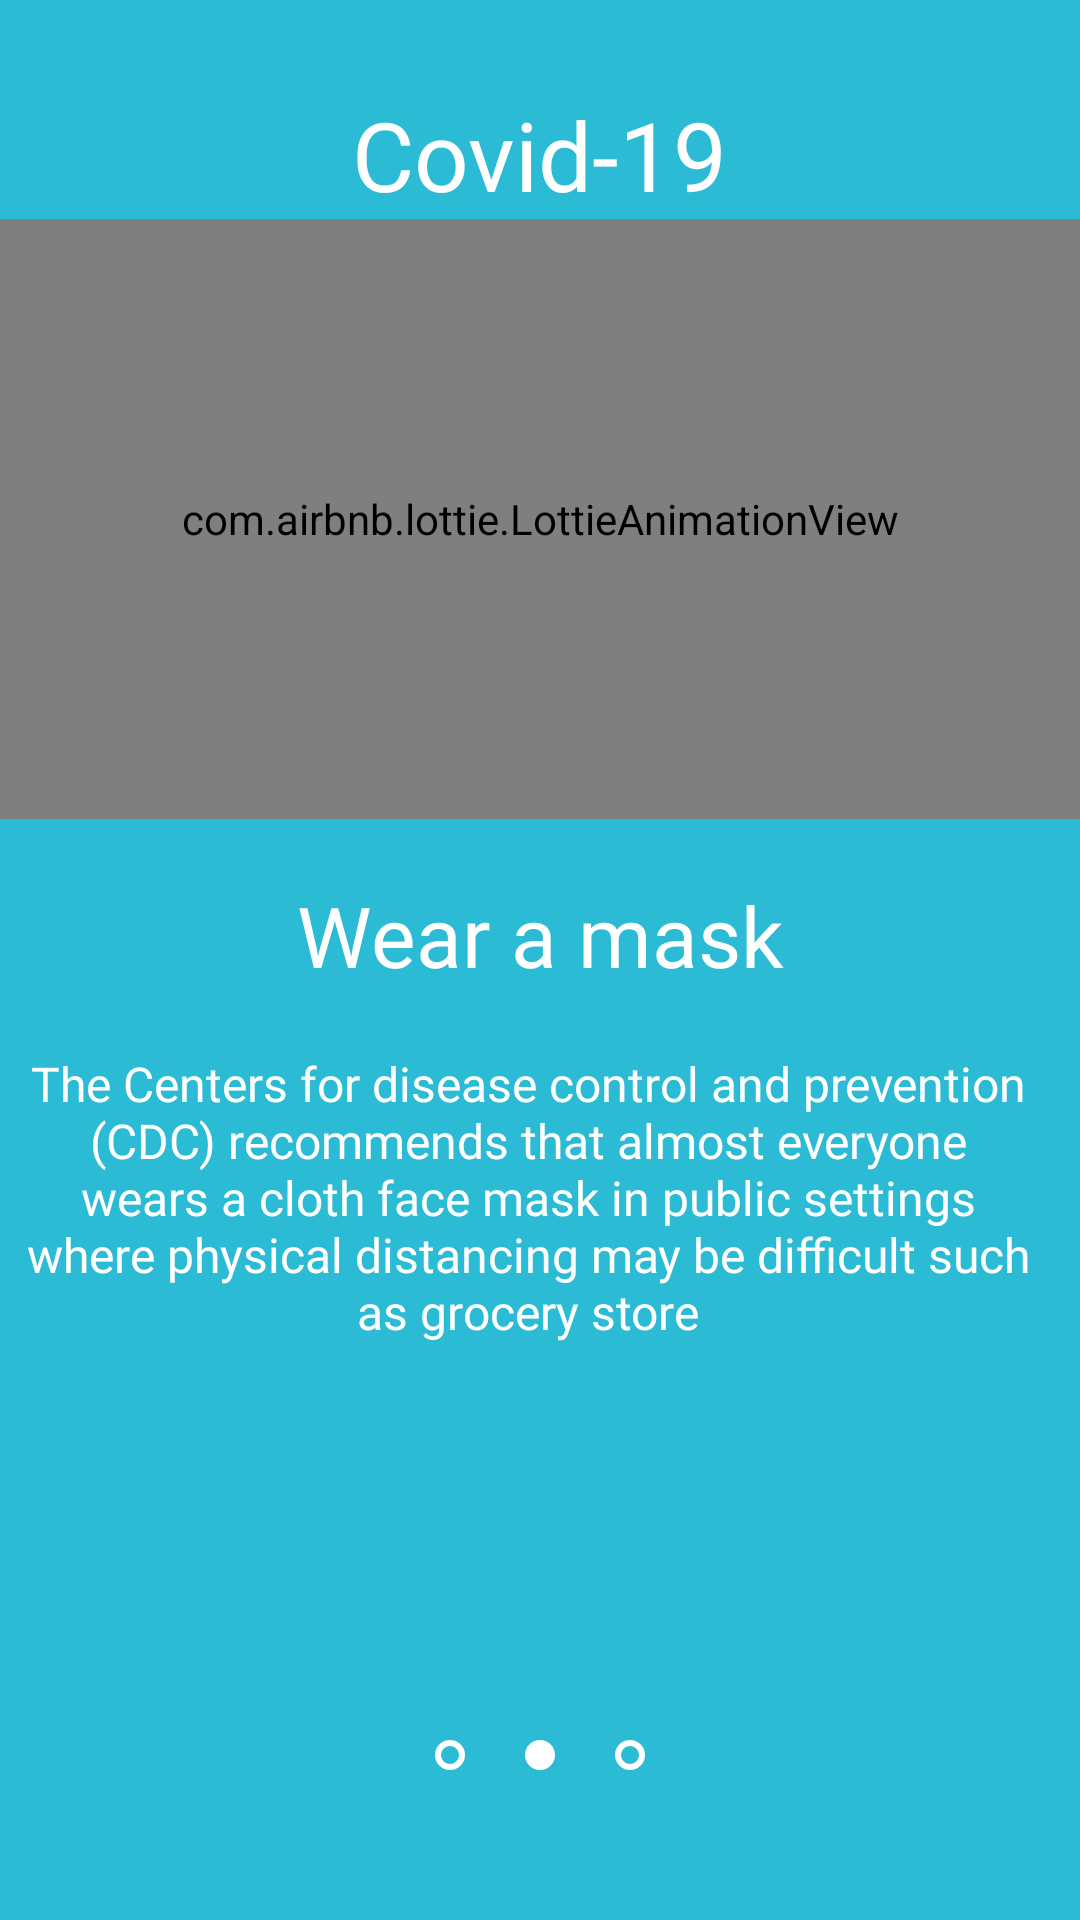

Produce the Android XML layout that renders to this screen, including the resource entries it uses.
<!-- AndroidManifest.xml: application theme Theme.SPO2 -->
<!-- res/layout/fragment_two.xml -->
<?xml version="1.0" encoding="utf-8"?>
<RelativeLayout xmlns:android="http://schemas.android.com/apk/res/android"
    xmlns:tools="http://schemas.android.com/tools"
    android:layout_width="match_parent"
    android:layout_height="match_parent"
    xmlns:app="http://schemas.android.com/apk/res-auto"
    android:background="@color/background_two"
    tools:context=".FragmentTwo">

    <TextView
        android:id="@+id/title"
        android:layout_width="wrap_content"
        android:layout_height="wrap_content"
        android:layout_centerHorizontal="true"
        android:fontFamily="@font/imprima"
        android:text="Covid-19"
        android:textColor="@android:color/white"
        android:textSize="32sp"
        android:layout_marginTop="30dp"
        />

    <LinearLayout
        android:id="@+id/linear"
        android:layout_width="wrap_content"
        android:layout_height="wrap_content"
        android:layout_below="@+id/title"
        android:orientation="vertical">

        <com.airbnb.lottie.LottieAnimationView
            android:layout_width="match_parent"
            android:layout_height="200dp"
            app:lottie_rawRes="@raw/animation2"
            app:lottie_autoPlay="true"
            app:lottie_loop="true" />

        <TextView
            android:layout_width="match_parent"
            android:layout_height="wrap_content"
            android:text="@string/page_two_tittle"
            android:textColor="@android:color/white"
            android:textSize="28sp"
            android:layout_marginTop="20dp"
            android:gravity="center_horizontal"
            android:fontFamily="@font/imprima"/>

        <TextView
            android:layout_width="match_parent"
            android:layout_height="wrap_content"
            android:text="@string/page_two_content"
            android:layout_marginTop="20dp"
            android:fontFamily="@font/imprima"
            android:textColor="@android:color/white"
            android:textSize="16sp"
            android:layout_marginRight="16dp"
            android:layout_marginLeft="8dp"
            android:gravity="center_horizontal"

            />



    </LinearLayout>

    <LinearLayout
        android:layout_width="match_parent"
        android:layout_height="wrap_content"
        android:layout_alignParentBottom="true"
        android:gravity="center_horizontal"
        android:layout_marginBottom="50dp"
        android:orientation="horizontal">



        <ImageView
            android:layout_width="10dp"
            android:layout_height="10dp"
            android:layout_marginHorizontal="10dp"
            android:src="@drawable/white_circle_empty" />

        <ImageView
            android:layout_width="10dp"
            android:layout_height="10dp"
            android:layout_marginHorizontal="10dp"
            android:src="@drawable/white_circle" />

        <ImageView
            android:layout_width="10dp"
            android:layout_height="10dp"
            android:layout_marginHorizontal="10dp"
            android:src="@drawable/white_circle_empty" />


    </LinearLayout>



</RelativeLayout>
<!-- resources referenced by this layout -->
<resources>
  <color name="background_two">#2BBBD5</color>
  <!-- drawable white_circle (drawable) -->
  <?xml version="1.0" encoding="utf-8"?>
  <selector xmlns:android="http://schemas.android.com/apk/res/android">
  
      <item>
          <shape android:shape="oval">
              <size android:height="10dp" android:width="10dp"/>
              <stroke android:width="5dp" android:color="#fff"/>
  
          </shape>
      </item>
  
  </selector>
  <!-- drawable white_circle_empty (drawable) -->
  <?xml version="1.0" encoding="utf-8"?>
  <selector xmlns:android="http://schemas.android.com/apk/res/android">
  
      <item>
          <shape android:shape="oval">
              <size android:height="10dp" android:width="10dp"/>
              <stroke android:width="2dp" android:color="#fff"/>
  
          </shape>
      </item>
  
  </selector>
  <string name="page_two_content">The Centers for disease control and prevention (CDC) recommends that almost everyone wears a cloth face mask in public settings where physical distancing may be difficult such as grocery store</string>
  <string name="page_two_tittle">Wear a mask</string>
  <style name="Theme.SPO2" parent="Theme.MaterialComponents.DayNight.NoActionBar">
          
          <item name="colorPrimary">@color/purple_500</item>
          <item name="colorPrimaryVariant">@color/purple_700</item>
          <item name="colorOnPrimary">@color/white</item>
          
          <item name="colorSecondary">@color/teal_200</item>
          <item name="colorSecondaryVariant">@color/teal_700</item>
          <item name="colorOnSecondary">@color/black</item>
          
          <item name="android:statusBarColor" tools:targetApi="l">?attr/colorPrimaryVariant</item>
          
      </style>
  <color name="purple_500">#FF6200EE</color>
  <color name="purple_700">#FF3700B3</color>
  <color name="white">#FFFFFFFF</color>
  <color name="teal_200">#FF03DAC5</color>
  <color name="teal_700">#FF018786</color>
  <color name="black">#FF000000</color>
</resources>
